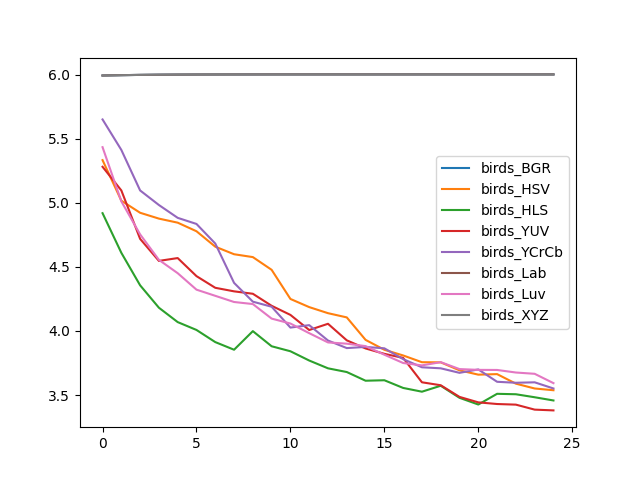

Data behind this chart, as committed beside it:
, birds_BGR, birds_HSV, birds_HLS, birds_YUV, birds_YCrCb, birds_Lab, birds_Luv, birds_XYZ
0, 5.993, 5.333, 4.919, 5.281, 5.65, 5.993, 5.434, 5.993
1, 5.996, 5.017, 4.61, 5.096, 5.413, 5.996, 5.011, 5.996
2, 5.998, 4.922, 4.356, 4.718, 5.096, 5.998, 4.753, 5.998
3, 6, 4.877, 4.181, 4.547, 4.983, 5.999, 4.555, 6
4, 6, 4.845, 4.069, 4.569, 4.882, 6, 4.451, 6
5, 6.001, 4.778, 4.008, 4.428, 4.835, 6.001, 4.322, 6.001
6, 6.001, 4.657, 3.913, 4.337, 4.682, 6.001, 4.274, 6.001
7, 6.001, 4.599, 3.853, 4.309, 4.375, 6.002, 4.226, 6.001
8, 6.002, 4.576, 3.998, 4.29, 4.228, 6.002, 4.21, 6.002
9, 6.002, 4.477, 3.88, 4.196, 4.189, 6.002, 4.096, 6.002
10, 6.002, 4.25, 3.841, 4.125, 4.026, 6.002, 4.058, 6.002
11, 6.002, 4.186, 3.769, 4.007, 4.045, 6.002, 3.983, 6.002
12, 6.002, 4.139, 3.708, 4.056, 3.925, 6.002, 3.91, 6.002
13, 6.002, 4.106, 3.679, 3.927, 3.866, 6.002, 3.901, 6.002
14, 6.002, 3.93, 3.612, 3.863, 3.875, 6.002, 3.882, 6.002
15, 6.002, 3.853, 3.615, 3.821, 3.864, 6.002, 3.814, 6.002
16, 6.002, 3.809, 3.555, 3.79, 3.78, 6.002, 3.75, 6.002
17, 6.002, 3.756, 3.526, 3.599, 3.716, 6.002, 3.731, 6.002
18, 6.002, 3.755, 3.572, 3.576, 3.708, 6.002, 3.756, 6.002
19, 6.002, 3.693, 3.478, 3.485, 3.673, 6.002, 3.702, 6.002
20, 6.002, 3.659, 3.426, 3.443, 3.7, 6.002, 3.696, 6.002
21, 6.002, 3.663, 3.509, 3.43, 3.603, 6.002, 3.696, 6.002
22, 6.002, 3.589, 3.506, 3.425, 3.596, 6.002, 3.676, 6.002
23, 6.002, 3.551, 3.483, 3.386, 3.599, 6.002, 3.666, 6.002
24, 6.002, 3.537, 3.457, 3.38, 3.551, 6.002, 3.593, 6.002
